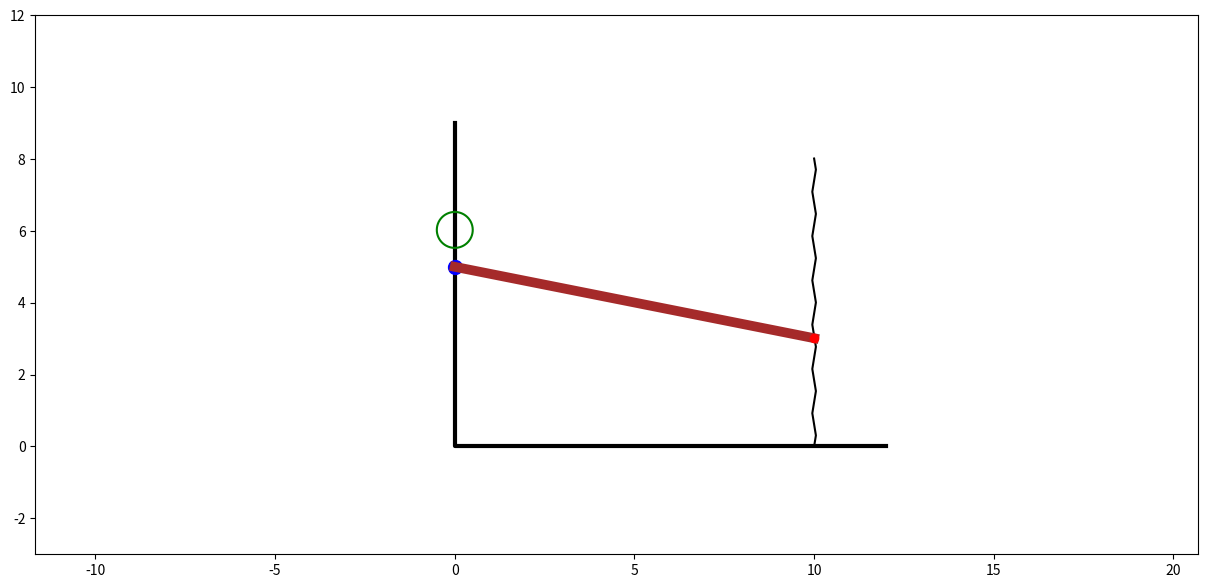

The script that saved this image:
import numpy as np
import matplotlib.pyplot as plt
from matplotlib.animation import FuncAnimation
from scipy.integrate import odeint

step = 1000
t = np.linspace(0, 10, step)
#перевод полярных координат в Декартовы
s = (np.cos(6*t))*np.cos(t + 0.2*np.cos(3*t))
phi = t + 0.2*np.cos(3*t)

l0 = 5 #длина недеформированной пружины в начальном состоянии с учетом phi_
l = 10
r = 0.5
n = 13
h = 0.05

xA = 0 #точки крепления шарнира и балки
yA = 5
xB = l #точки крепления пружины и балки
yB = 0

xP = np.zeros(2*n + 1) 
yP = np.linspace(0, 1, 2*n + 1)
ss = 0
# делаем пружину пружиной
for i in range(2*n+1):
    xP[i] = h*np.sin(ss)
    ss += np.pi/2

yB = l0 - l * np.sin(phi)

#prizuna
fig = plt.figure(figsize=[15,7])
ax = fig.add_subplot(1,1,1)
ax.axis('equal')
ax.set(xlim=[-3,12], ylim=[-3,12])
Pruzzhina = ax.plot(xP + xB, yP*(yB[0] + l0), color='black')[0]

#enviroment
X_Ground = [0, 0, 12]
Y_Ground = [9, 0, 0]
ax.plot(X_Ground,Y_Ground,color='black',linewidth=3)
ax.plot([0], [5], '-ro', markersize=10, color='blue')

#балка
Stick = ax.plot([xA, xB], [yA, yB[0]], linewidth=7, color='brown')[0]

#точка крепления пружины и балки
B = ax.plot(xB, yB[0], 'o',color=[1,0,0])[0]

# диск по точкам, используя уравнение окружности
def disk(x, y, r):
    cx = [x + r * np.sin(i / 100) for i in range(0, 628)]
    cy = [y + r * np.cos(i / 100) for i in range(0, 628)]
    return (cx, cy)


x_disk = xA + s * 0
# l - s - r * np.tan(phi) - вертикальное расстояние от точки B до центра диска
# sin(phi) - учитывает горизонтальное перемещение диска в результате поворота балки.
# r/cos(phi) - компенсация вертикального перемещения диска вдоль наклоненной балки, что учитывает наклон балки.
y_disk = yB

disk_ = ax.plot(disk(x_disk[0], y_disk[0] + yB[0], r)[0], disk(x_disk[0], y_disk[0] + yB[0], r)[1], 'green')[0]

def kadr(i):
    print(yB[i])
    B.set_data(xB, np.abs(yB[i]))
    Pruzzhina.set_data(xP + xB, np.abs(yP*(yB[i])))
    Stick.set_data([xA, xB], [yA, np.abs(yB[i])])
    disk_.set_data(disk(x_disk[i], y_disk[i] + yB[i], r)[0], disk(x_disk[i], y_disk[i] + yB[i], r)[1])
    return [B, Pruzzhina, Stick, disk]

kino = FuncAnimation(fig,kadr,interval = 10,frames=len(t))

plt.show()